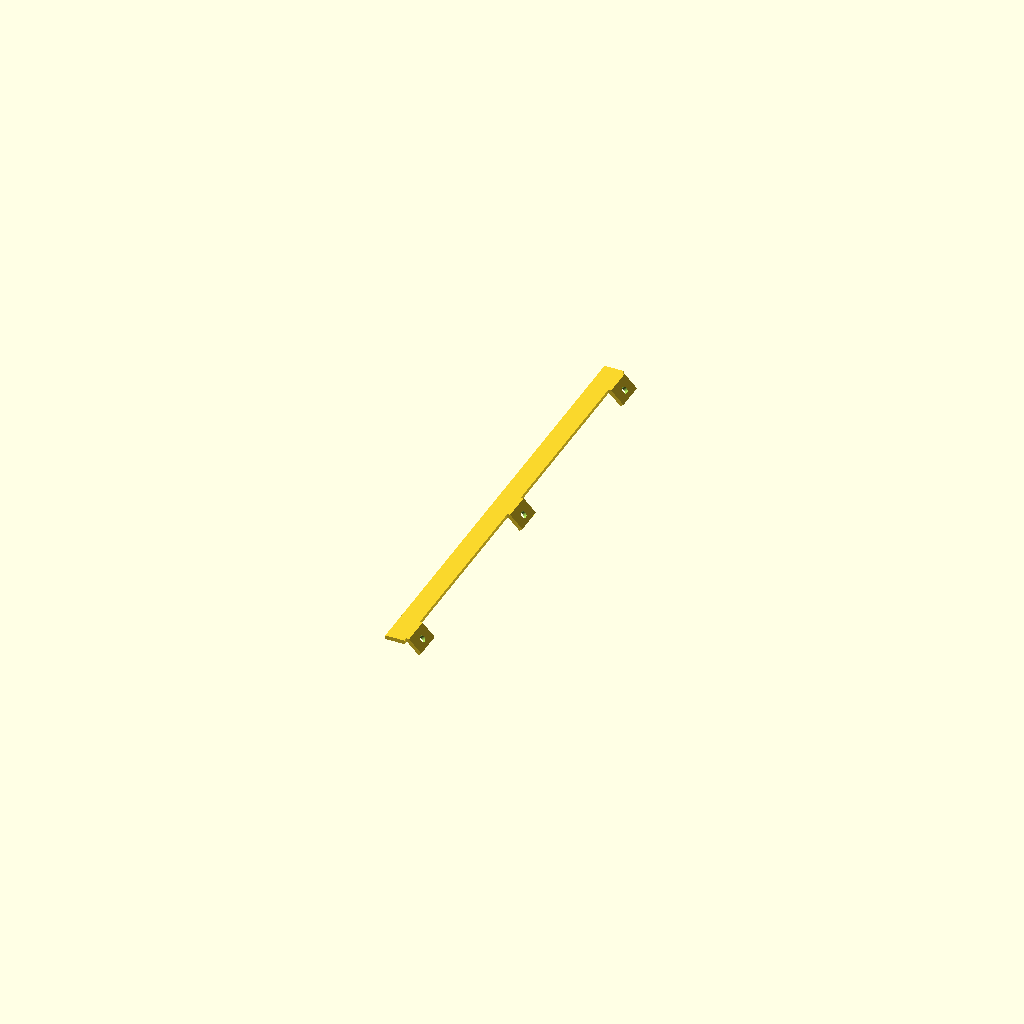
Cell 1: rendered with the file's own defaults.
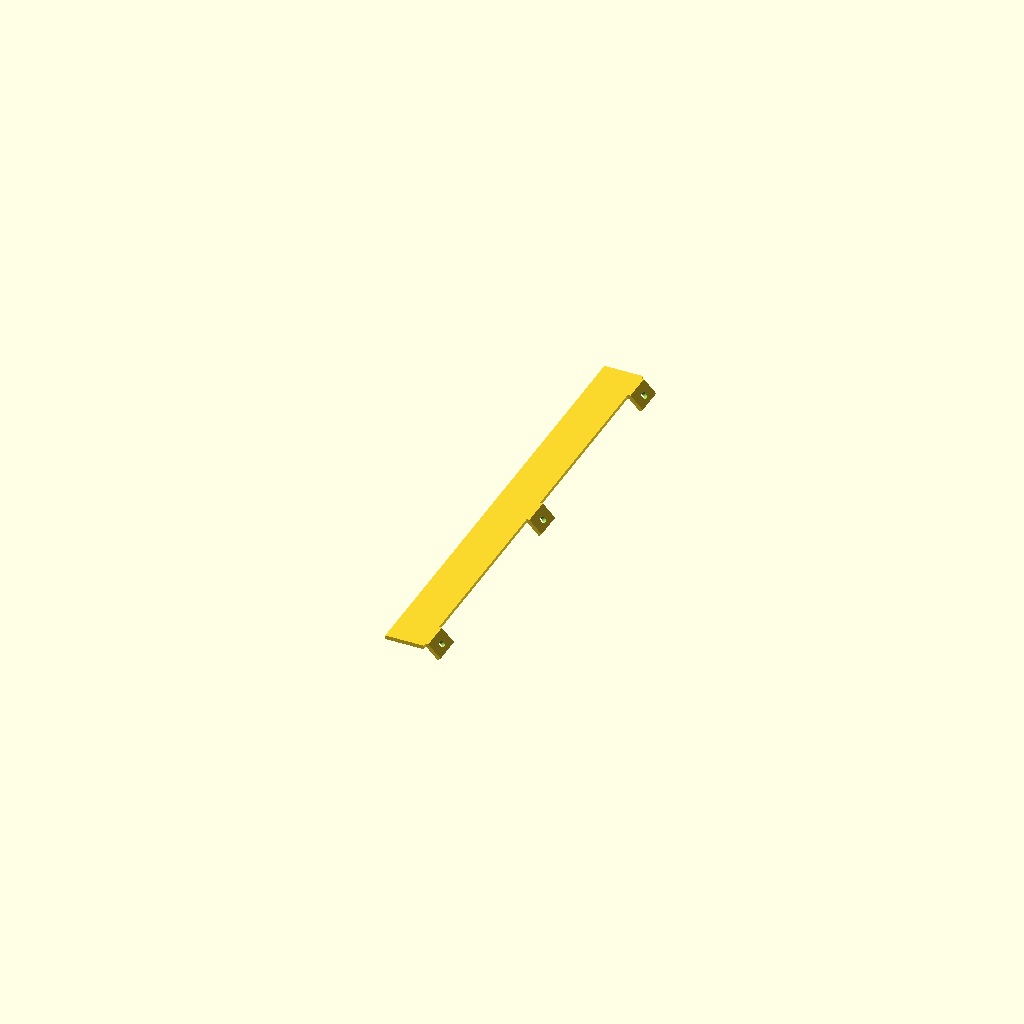
Cell 2: LEDMountWidth = 20 (everything else at default).
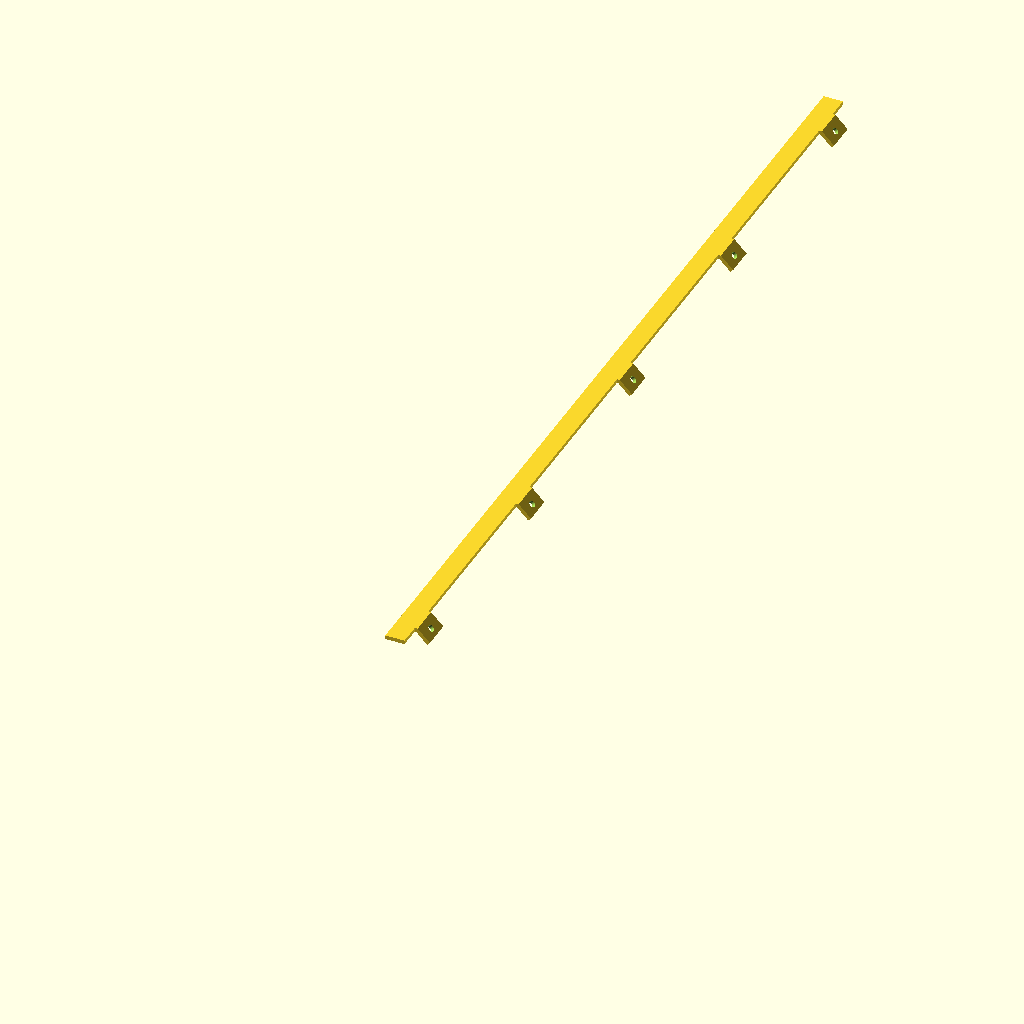
Cell 3: LEDMountLength = 488 (everything else at default).
One fixed orthographic camera (rotation 55°, 0°, 25°; colour scheme Cornfield) for every cell.
OpenSCAD source file inputs/thingiverse/files/thing-1757776/files/LED-Strip-Mount.scad:
//
// LED Strip Mount for FlashForge Creator Pro to attach
//    to the cable tie screws on the vertical supports
//

$fn = 100;

//
// Parameters:
//

LEDMountWidth = 10;		// LED Strip width
LEDMountLength = 244;		// LED Strip Length
LEDMountThickness = 2;		// LED Mounting plate thickness

MountAngle = 45;				// Degrees from mount point to strip

MountTongueWidth = 9;		// Mounting Tongue Plate Width
MountTongueLength = 15;	// Mounting Tongue Plate Length
MountTongueThickness = 2;	// Mounting Tongue Plate Thickness
MountHoleDia = 3.5;			// Diameter of the Mounting Holes
MountHoleExtraOffset = 0.5;	// Extra offset distance from main piece to mounting hole

FFCPMntCenters = 112.5;		// Distance from mount screw to mount screw in FFCP
NumTongues = floor(LEDMountLength/FFCPMntCenters);		// Zero-originated
EndArea = (LEDMountLength - (NumTongues*FFCPMntCenters))/2;


//
// Rendering:
//
RenderType = 0;				// 0=Render All, 1=Render Left, 2=Render Right
RenderSplit = (LEDMountLength*3)/5;		// Point to split left/right halves (avoid mount tongue!)
RenderCutCount = 5;						// Number of cut point lines
RenderCutMag = [ -2, 2, -2, 2, -2, 2 ];		// Offset and direction of each cut point line

Render();

// ------------------------------------------------------------------

module Render() {
	CutStepSize = LEDMountWidth/RenderCutCount;

	if (RenderType == 0) {
		LEDStripMount();
	} else if (RenderType == 1) {
		intersection() {
			union() {
				// Make "splice teeth":
				for (n = [0:RenderCutCount-1]) {
					translate([0, 0, -MountTongueWidth - 0.1])
					linear_extrude(height = LEDMountThickness + MountTongueWidth + 0.2)
					polygon(points =
									[	[n*CutStepSize, RenderSplit + RenderCutMag[n] ],
										[(n+1)*CutStepSize, RenderSplit + RenderCutMag[n+1] ],
										[(n+1)*CutStepSize, 0 ],
										[n*CutStepSize, 0]
									]
					);
				}
				// Keep remaining parts outside of main mount:
				translate([LEDMountWidth-0.1, -RenderCutMag[RenderCutCount], -MountTongueWidth-0.1])
				cube([LEDMountWidth + MountTongueWidth+0.2, RenderSplit, LEDMountThickness + MountTongueWidth + 0.2]);
			}
			
			LEDStripMount();
		}
	} else if (RenderType == 2) {
		intersection() {
			union() {
				// Make "splice teeth":
				for (n = [0:RenderCutCount-1]) {
					translate([0, 0, -MountTongueWidth - 0.1])
					linear_extrude(height = LEDMountThickness + MountTongueWidth + 0.2)
					polygon(points =
									[	[n*CutStepSize, RenderSplit + RenderCutMag[n] ],
										[(n+1)*CutStepSize, RenderSplit + RenderCutMag[n+1] ],
										[(n+1)*CutStepSize, LEDMountLength ],
										[n*CutStepSize, LEDMountLength]
									]
					);
				}
				// Keep remaining parts outside of main mount:
				translate([LEDMountWidth-0.1, RenderSplit+RenderCutMag[RenderCutCount], -MountTongueWidth-0.1])
				cube([LEDMountWidth + MountTongueWidth+0.2, LEDMountLength, LEDMountThickness + MountTongueWidth + 0.2]);
			}
			
			LEDStripMount();
		}
	}
}

module LEDStripMount()
{
	LEDStrip();

	for (n = [0:NumTongues])
	{
		translate([LEDMountWidth, EndArea + n*FFCPMntCenters, 0])
		MountTongue();
	}
}

module MountTongue()
{
	union() {
		translate([0,0, MountTongueThickness - MountTongueThickness*cos(MountAngle) ])
		rotate([0, MountAngle, 0])
		difference() {
			// Tongue:
			translate([0, -MountTongueLength/2, 0])		// Center with mounting hole
			union() {
				// Main Tongue:
				cube([MountTongueWidth, MountTongueLength, MountTongueThickness]);

				// End perpendicular:
				translate([0,0, MountTongueThickness])
				rotate([-MountAngle,0,90])
				prism(MountTongueLength, MountTongueThickness*sin(MountAngle), -MountTongueThickness);
			}

			// Mounting hole:
			translate([MountTongueWidth/2+MountHoleExtraOffset,0,-0.1])
			cylinder(d=MountHoleDia, h=MountTongueThickness+0.2);
		}

		// Transition
		if (MountAngle <= 45) {
			translate([-0.1, -MountTongueLength/2, 0])
			cube([2*((MountTongueThickness - MountTongueThickness*cos(MountAngle))+0.1), MountTongueLength, LEDMountThickness]);
		} else {
			translate([-0.1, -MountTongueLength/2, 0])
			cube([2*((MountTongueThickness - MountTongueThickness*sin(MountAngle))+0.1), MountTongueLength, LEDMountThickness]);
		}
	}
}

module prism(l, w, h){
	polyhedron(
		points=[[0,0,0], [l,0,0], [l,w,0], [0,w,0], [0,w,h], [l,w,h]],
		faces=[[0,1,2,3],[5,4,3,2],[0,4,5,1],[0,3,4],[5,2,1]]
	);
}

module LEDStrip()
{
	cube([LEDMountWidth, LEDMountLength, LEDMountThickness]);
}
Customizer parameters (derived from the source; name, type, default, range or options):
LEDMountWidth: number, default 10
LEDMountLength: number, default 244
LEDMountThickness: number, default 2
MountAngle: number, default 45
MountTongueWidth: number, default 9
MountTongueLength: number, default 15
MountTongueThickness: number, default 2
MountHoleDia: number, default 3.5
MountHoleExtraOffset: number, default 0.5
FFCPMntCenters: number, default 112.5
RenderType: number, default 0
RenderCutCount: number, default 5
